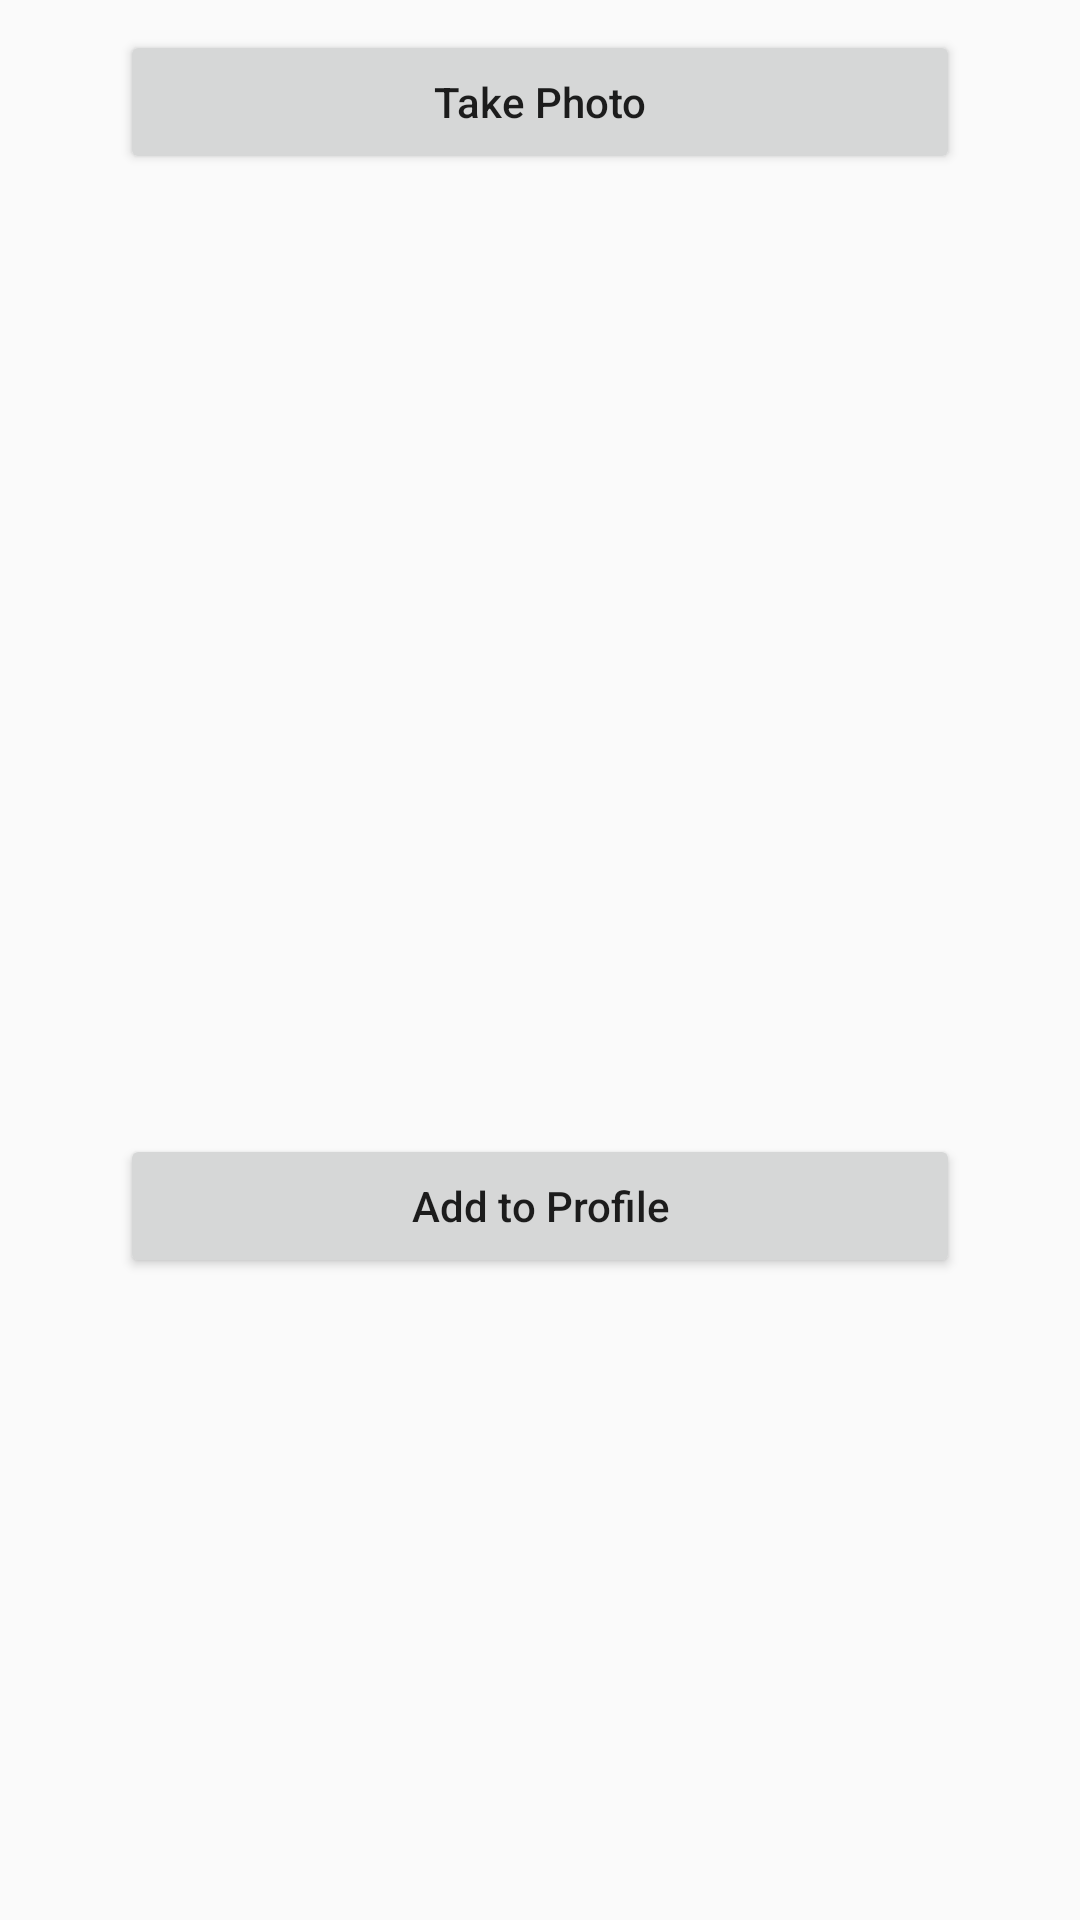

Reconstruct the res/layout file that produces this screen, plus the resources it refers to.
<!-- AndroidManifest.xml: application theme AppTheme -->
<!-- res/layout/activity_photo.xml -->
<?xml version="1.0" encoding="utf-8"?>
<LinearLayout
    xmlns:android="http://schemas.android.com/apk/res/android"
    xmlns:app="http://schemas.android.com/apk/res-auto"
    xmlns:tools="http://schemas.android.com/tools"
    android:layout_width="match_parent"
    android:layout_height="match_parent"
    tools:context=".PhotoActivity"
    android:orientation="vertical">
    
    <Button
        android:id="@+id/btnTakePhoto"
        android:layout_width="match_parent"
        android:layout_height="wrap_content"
        android:layout_marginHorizontal="40dp"
        android:text="Take Photo"
        android:textAllCaps="false"
        android:layout_marginTop="10dp"
        android:layout_marginBottom="10dp"/>
    
    <ImageView
        android:id="@+id/ivPhotoImage"
        android:layout_width="match_parent"
        android:layout_height="300dp"
        android:scaleType="centerCrop"
        android:layout_marginHorizontal="40dp"
        tools:srcCompat="@tools:sample/avatars"/>
    <Button
        android:id="@+id/btnAddPhotoToProfile"
        android:layout_width="match_parent"
        android:layout_height="wrap_content"
        android:layout_marginHorizontal="40dp"
        android:text="Add to Profile"
        android:textAllCaps="false"
        android:layout_marginTop="10dp"
        android:layout_marginBottom="10dp"/>

        

</LinearLayout>
<!-- resources referenced by this layout -->
<resources>
  <style name="AppTheme" parent="Theme.AppCompat.Light.NoActionBar">
          
          <item name="colorPrimary">@color/colorPrimary</item>
          <item name="colorPrimaryDark">@color/colorPrimaryDark</item>
          <item name="colorAccent">@color/colorAccent</item>
      </style>
  <!-- not gathered from this repository: default colours our renderer supplied (Android Studio template values) -->
  <color name="colorPrimary">#FF6200EE</color>
  <color name="colorPrimaryDark">#FF3700B3</color>
  <color name="colorAccent">#FF03DAC5</color>
</resources>
